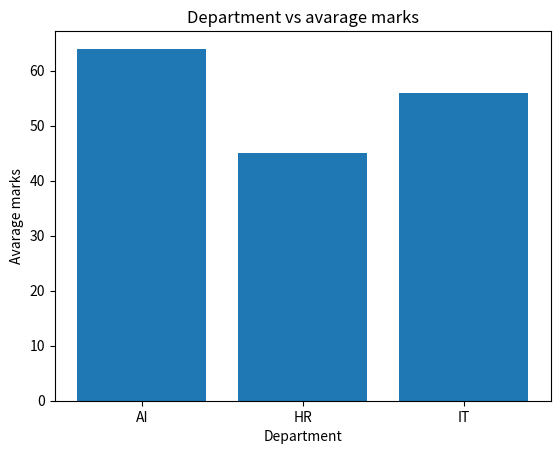

This chart was generated by the following Python code:
import numpy as np

A = np.random.randint(1,100,(4,4))

print(A)
print(A.max())
print(A.min())
print(A.mean())
print(A.flatten())
print(A.reshape(2,8))
print(A.T)

data = {
    "Name":["Samarth","Bob","Riya","Jhon","Rohit"],
    "Department":["AI","HR","AI","IT","AI"],
    "Marks":[90,45,None,56,67]
}

import pandas as pd

df=pd.DataFrame(data)
print(df)
print(df.info())
print(df.head())
print(df.tail())
print(df.describe())
print(df.isnull().sum())
df["Marks"]=df["Marks"].fillna(35)
print(df["Marks"])
print(df.groupby("Department")["Marks"].mean())
print(df.groupby("Department")["Marks"].value_counts())

import matplotlib.pyplot as plt
department_avg = df.groupby("Department")["Marks"].mean()
plt.bar(department_avg.index,department_avg.values)
plt.title("Department vs avarage marks")
plt.xlabel("Department")
plt.ylabel("Avarage marks")
plt.show()
